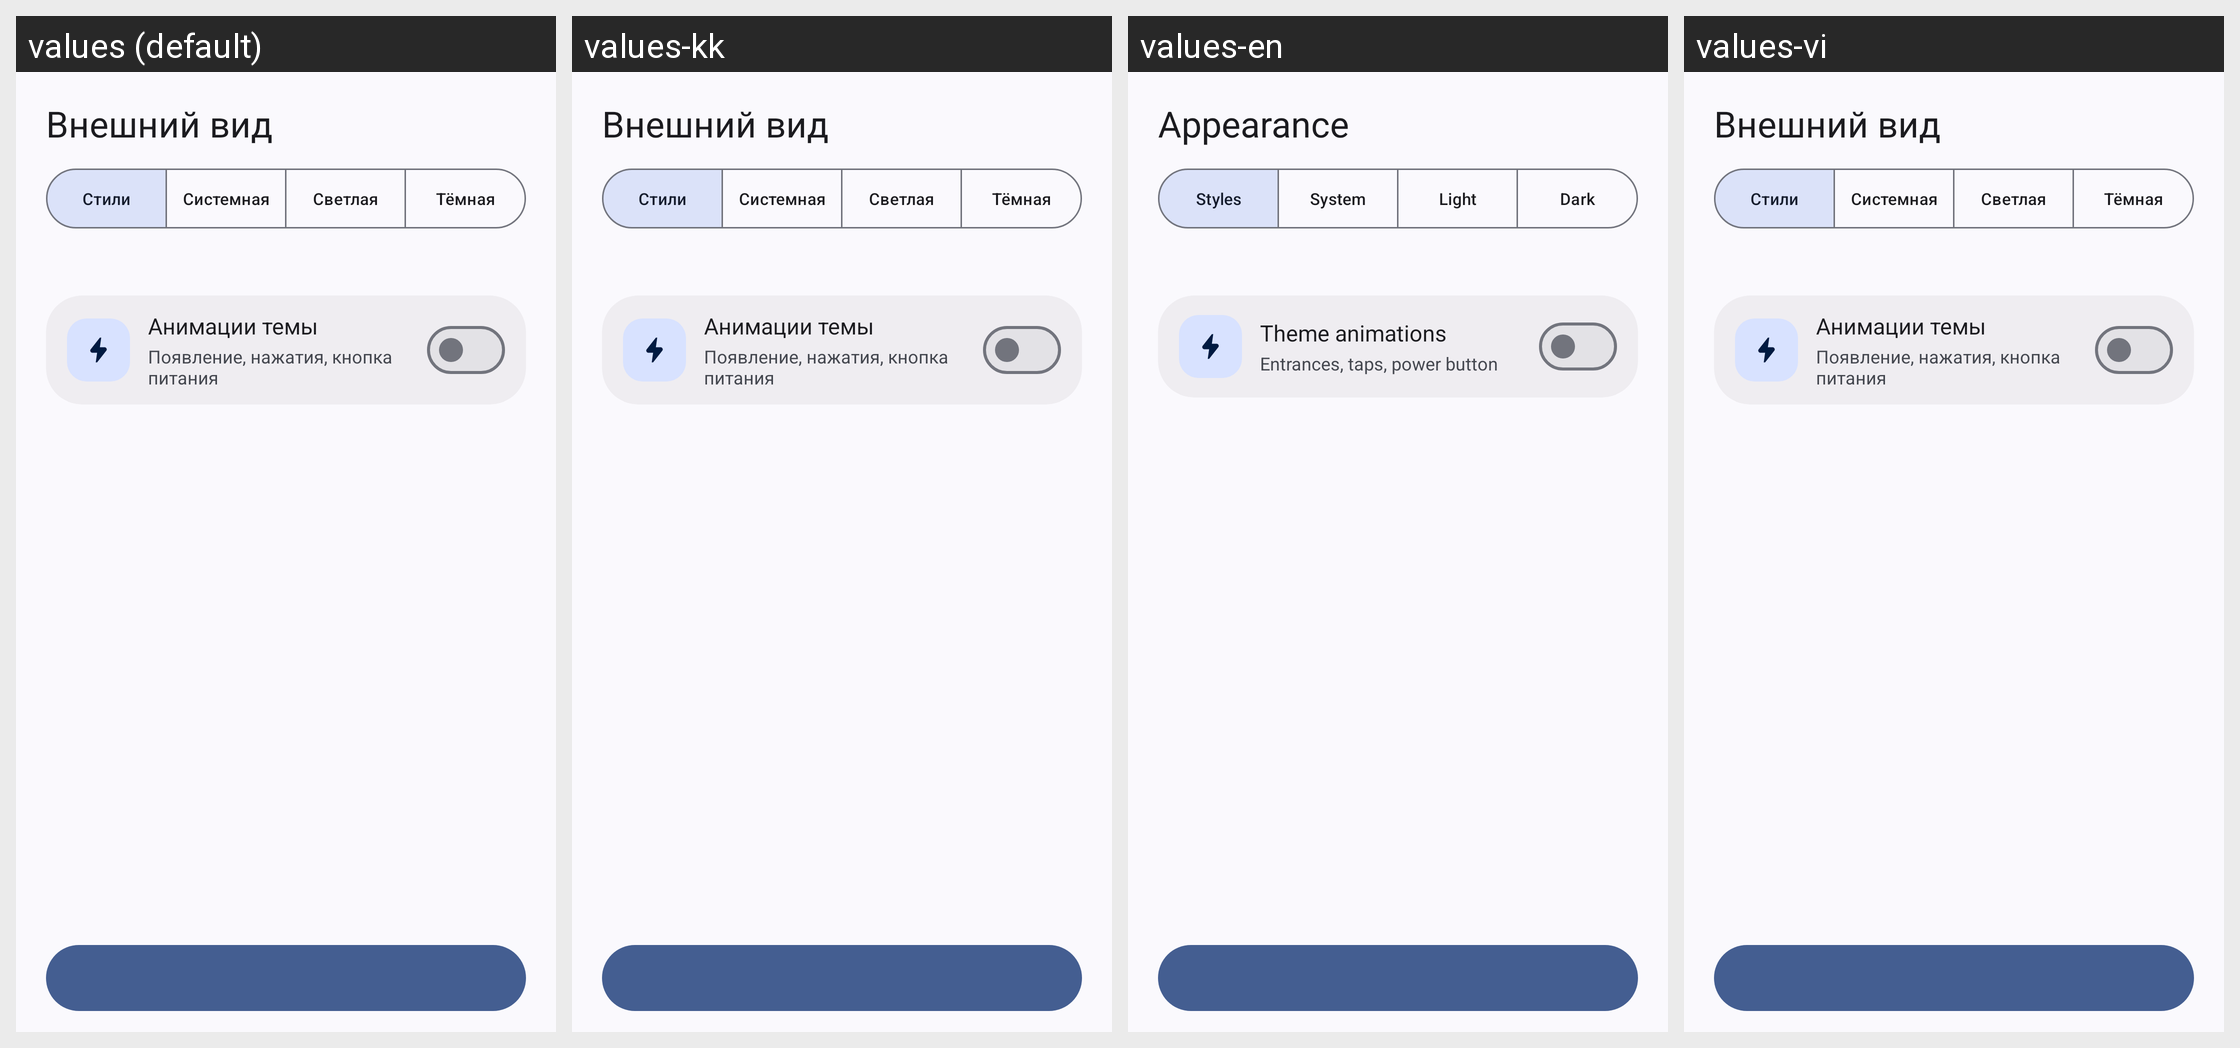

The Android screen above is rendered under several locales of the same app. Produce the string resources it draws, with the default and per-locale values.
Android screen res/layout/dialog_theme_picker.xml rendered under 4 locales, left to right: values (default), values-kk, values-en, values-vi. Device: Nexus 5 (rendered at 1080×1920; each locale shown at half size, 540×960, under a caption strip naming it); theme Theme.ByeDPI.
Other locales in the repository, not shown: values-tr.
Strings drawn on this screen, with the default value and each locale's value (text and hints the layout hard-codes, and strings that could not be matched under every locale, appear in the picture but are not listed):

theme_picker_title
  values: Внешний вид
  values-kk: Внешний вид  [not translated; the default value is used]
  values-en: Appearance
  values-vi: Внешний вид  [not translated; the default value is used]

theme_tab_styles
  values: Стили
  values-kk: Стили  [not translated; the default value is used]
  values-en: Styles
  values-vi: Стили  [not translated; the default value is used]

theme_tab_system
  values: Системная
  values-kk: Системная  [not translated; the default value is used]
  values-en: System
  values-vi: Системная  [not translated; the default value is used]

theme_tab_light
  values: Светлая
  values-kk: Светлая  [not translated; the default value is used]
  values-en: Light
  values-vi: Светлая  [not translated; the default value is used]

theme_tab_dark
  values: Тёмная
  values-kk: Тёмная  [not translated; the default value is used]
  values-en: Dark
  values-vi: Тёмная  [not translated; the default value is used]

theme_animations_title
  values: Анимации темы
  values-kk: Анимации темы  [not translated; the default value is used]
  values-en: Theme animations
  values-vi: Анимации темы  [not translated; the default value is used]

theme_animations_summary
  values: Появление, нажатия, кнопка питания
  values-kk: Появление, нажатия, кнопка питания  [not translated; the default value is used]
  values-en: Entrances, taps, power button
  values-vi: Появление, нажатия, кнопка питания  [not translated; the default value is used]
